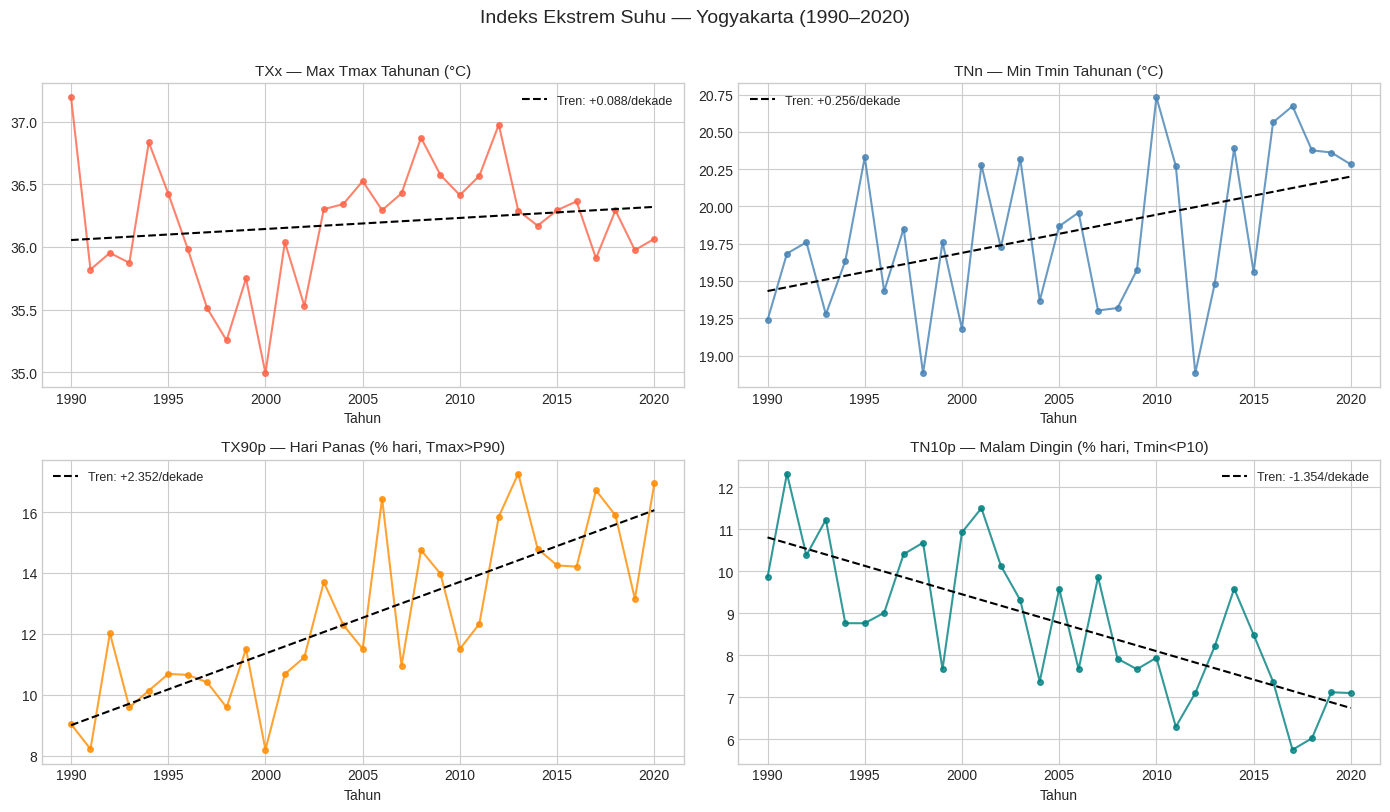
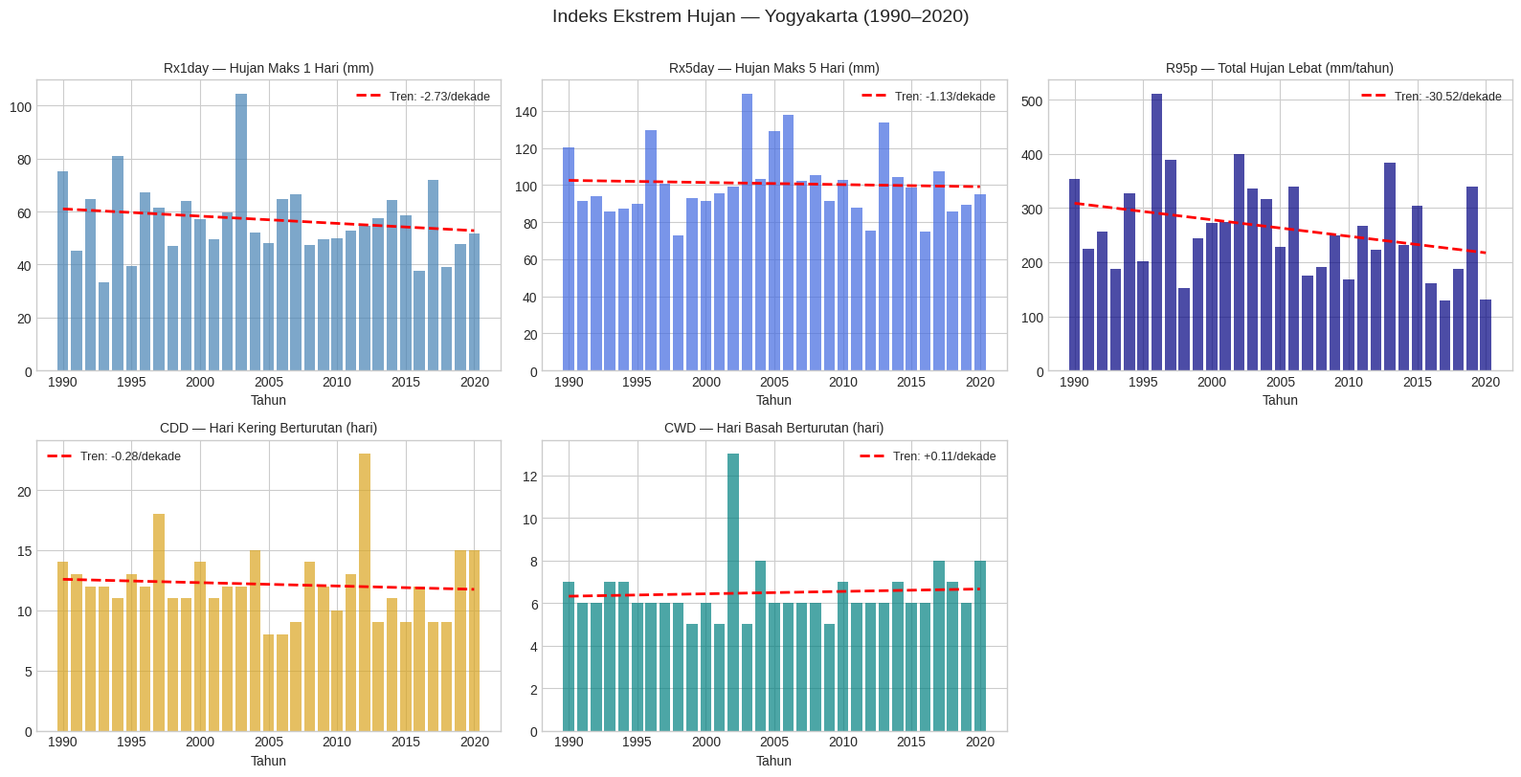
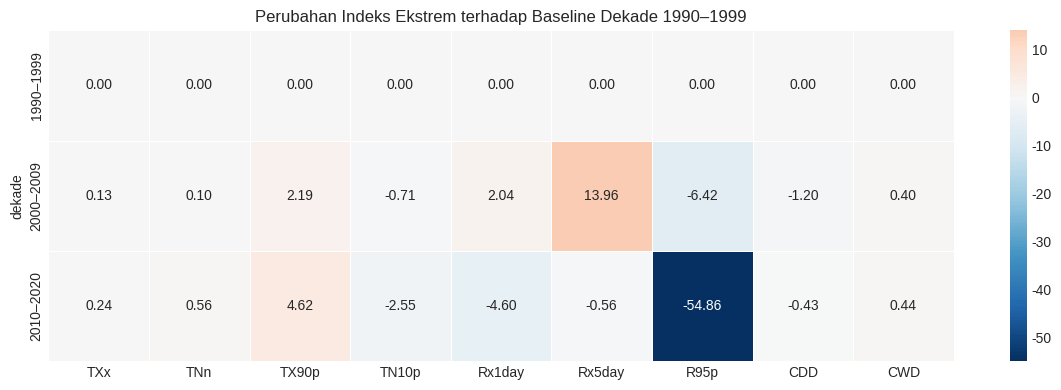

The matplotlib source for these figures, in order:
import numpy as np
import pandas as pd
import matplotlib.pyplot as plt
import seaborn as sns
import warnings
warnings.filterwarnings('ignore')

plt.style.use('seaborn-v0_8-whitegrid')
sns.set_palette('husl')
np.random.seed(42)

print('✅ Library berhasil diimport')

# ============================================================
# GENERATE DATA HARIAN YOGYAKARTA (1990–2020)
# ============================================================
dates = pd.date_range('1990-01-01', '2020-12-31', freq='D')
n = len(dates)
doy = dates.day_of_year
year_frac = (dates.year - 1990) / 30  # 0 = 1990, 1 = 2020

# Siklus musiman
base_temp = 27.5 + 2.0 * np.sin(2 * np.pi * (doy - 80) / 365)

# Tren pemanasan ringan (~0.2°C per dekade)
trend = 0.02 * year_frac * 30

df = pd.DataFrame({
    'date': dates,
    'tmax': base_temp + 3.5 + trend + np.random.normal(0, 1.2, n),
    'tmin': base_temp - 3.5 + trend * 0.8 + np.random.normal(0, 1.0, n),
})

# Curah hujan: lebih banyak di musim hujan (Nov–Apr)
base_rain = 7.0 - 5.5 * np.sin(2 * np.pi * (doy - 10) / 365)
base_rain = np.clip(base_rain, 0.5, None)
raw_rain = np.random.exponential(base_rain)
# ~50% hari kering
dry_mask = np.random.random(n) < 0.50
raw_rain[dry_mask] = 0.0
df['hujan'] = raw_rain

print(f'Jumlah data : {n:,} hari ({dates[0].date()} s/d {dates[-1].date()})')
print(f'\nStatistik:')
print(df[['tmax','tmin','hujan']].describe().round(2))

# ============================================================
# THRESHOLD: hitung dari baseline 1990–2000
# ============================================================
baseline = df[df['date'].dt.year <= 2000]
tx90_threshold = baseline['tmax'].quantile(0.90)
tn10_threshold = baseline['tmin'].quantile(0.10)

print(f'Threshold TX90p (persentil 90 Tmax baseline): {tx90_threshold:.2f} °C')
print(f'Threshold TN10p (persentil 10 Tmin baseline): {tn10_threshold:.2f} °C')

# ============================================================
# HITUNG INDEKS SUHU TAHUNAN
# ============================================================
df['year'] = df['date'].dt.year

idx_suhu = df.groupby('year').agg(
    TXx  = ('tmax', 'max'),
    TNn  = ('tmin', 'min'),
    TX90p = ('tmax', lambda x: (x > tx90_threshold).mean() * 100),
    TN10p = ('tmin', lambda x: (x < tn10_threshold).mean() * 100),
).reset_index()

print('📊 Indeks Suhu Tahunan (5 baris pertama):')
print(idx_suhu.head().round(2))

# ============================================================
# PLOT INDEKS SUHU
# ============================================================
fig, axes = plt.subplots(2, 2, figsize=(14, 8))
axes = axes.flatten()

indeks_suhu_info = [
    ('TXx',   'TXx — Max Tmax Tahunan (°C)',              'tomato'),
    ('TNn',   'TNn — Min Tmin Tahunan (°C)',              'steelblue'),
    ('TX90p', 'TX90p — Hari Panas (% hari, Tmax>P90)',   'darkorange'),
    ('TN10p', 'TN10p — Malam Dingin (% hari, Tmin<P10)', 'teal'),
]

for ax, (col, title, color) in zip(axes, indeks_suhu_info):
    ax.plot(idx_suhu['year'], idx_suhu[col], 'o-', lw=1.5, ms=4, color=color, alpha=0.8)
    # Tren linear
    z = np.polyfit(idx_suhu['year'], idx_suhu[col], 1)
    p = np.poly1d(z)
    ax.plot(idx_suhu['year'], p(idx_suhu['year']), '--', color='black', lw=1.5,
            label=f'Tren: {z[0]*10:+.3f}/dekade')
    ax.set_title(title, fontsize=11)
    ax.set_xlabel('Tahun')
    ax.legend(fontsize=9)

plt.suptitle('Indeks Ekstrem Suhu — Yogyakarta (1990–2020)', fontsize=14, y=1.01)
plt.tight_layout()
plt.savefig('plot_indeks_suhu.png', dpi=120, bbox_inches='tight')
plt.show()
print('✅ Plot indeks suhu tersimpan')

# ============================================================
# THRESHOLD HUJAN: persentil 95 dari hari basah di baseline
# ============================================================
baseline_wet = baseline[baseline['hujan'] >= 1.0]['hujan']
r95_threshold = baseline_wet.quantile(0.95)
print(f'Threshold R95p (persentil 95 hari basah baseline): {r95_threshold:.2f} mm')

# ============================================================
# FUNGSI: Consecutive Dry/Wet Days
# ============================================================
def consecutive_days(series, condition_func):
    """Hitung run terpanjang yang memenuhi condition_func."""
    max_run = 0
    current_run = 0
    for val in series:
        if condition_func(val):
            current_run += 1
            max_run = max(max_run, current_run)
        else:
            current_run = 0
    return max_run

# ============================================================
# HITUNG Rx5day: rolling sum 5 hari, ambil max per tahun
# ============================================================
df['rx5_roll'] = df['hujan'].rolling(5, min_periods=5).sum()

# ============================================================
# HITUNG INDEKS HUJAN TAHUNAN
# ============================================================
records = []
for yr, grp in df.groupby('year'):
    rx1   = grp['hujan'].max()
    rx5   = grp['rx5_roll'].max()
    r95p  = grp[grp['hujan'] > r95_threshold]['hujan'].sum()
    cdd   = consecutive_days(grp['hujan'].values, lambda x: x < 1.0)
    cwd   = consecutive_days(grp['hujan'].values, lambda x: x >= 1.0)
    records.append({'year': yr, 'Rx1day': rx1, 'Rx5day': rx5,
                    'R95p': r95p, 'CDD': cdd, 'CWD': cwd})

idx_hujan = pd.DataFrame(records)

print('📊 Indeks Hujan Tahunan (5 baris pertama):')
print(idx_hujan.head().round(2))

# ============================================================
# PLOT INDEKS HUJAN
# ============================================================
fig, axes = plt.subplots(2, 3, figsize=(16, 8))
axes = axes.flatten()

indeks_hujan_info = [
    ('Rx1day', 'Rx1day — Hujan Maks 1 Hari (mm)',            'steelblue'),
    ('Rx5day', 'Rx5day — Hujan Maks 5 Hari (mm)',            'royalblue'),
    ('R95p',   'R95p — Total Hujan Lebat (mm/tahun)',         'navy'),
    ('CDD',    'CDD — Hari Kering Berturutan (hari)',         'goldenrod'),
    ('CWD',    'CWD — Hari Basah Berturutan (hari)',          'teal'),
]

for ax, (col, title, color) in zip(axes, indeks_hujan_info):
    ax.bar(idx_hujan['year'], idx_hujan[col], color=color, alpha=0.7)
    # Tren linear
    z = np.polyfit(idx_hujan['year'], idx_hujan[col], 1)
    p = np.poly1d(z)
    ax.plot(idx_hujan['year'], p(idx_hujan['year']), 'r--', lw=2,
            label=f'Tren: {z[0]*10:+.2f}/dekade')
    ax.set_title(title, fontsize=10)
    ax.set_xlabel('Tahun')
    ax.legend(fontsize=9)

axes[5].set_visible(False)
plt.suptitle('Indeks Ekstrem Hujan — Yogyakarta (1990–2020)', fontsize=14, y=1.01)
plt.tight_layout()
plt.savefig('plot_indeks_hujan.png', dpi=120, bbox_inches='tight')
plt.show()
print('✅ Plot indeks hujan tersimpan')

# ============================================================
# RATA-RATA INDEKS PER DEKADE
# ============================================================
def dekade(year):
    if year <= 1999: return '1990–1999'
    elif year <= 2009: return '2000–2009'
    else: return '2010–2020'

idx_all = idx_suhu.merge(idx_hujan, on='year')
idx_all['dekade'] = idx_all['year'].apply(dekade)

perbandingan = idx_all.groupby('dekade')[['TXx','TNn','TX90p','TN10p',
                                          'Rx1day','Rx5day','R95p','CDD','CWD']].mean()

print('📊 Rata-rata Indeks per Dekade:')
print(perbandingan.round(2).to_string())

# ============================================================
# HEATMAP PERUBAHAN INDEKS
# ============================================================
# Hitung perubahan relatif terhadap dekade pertama
delta = perbandingan.subtract(perbandingan.iloc[0])

fig, ax = plt.subplots(figsize=(12, 4))
sns.heatmap(delta, annot=True, fmt='.2f', cmap='RdBu_r', center=0,
            linewidths=0.5, ax=ax)
ax.set_title('Perubahan Indeks Ekstrem terhadap Baseline Dekade 1990–1999', fontsize=12)
plt.tight_layout()
plt.savefig('plot_heatmap_indeks.png', dpi=120, bbox_inches='tight')
plt.show()
print('✅ Heatmap indeks tersimpan')

# ============================================================
# RINGKASAN TREN SEMUA INDEKS
# ============================================================
print('=' * 60)
print('  RINGKASAN TREN INDEKS EKSTREM — YOGYAKARTA (1990–2020)')
print('=' * 60)
print()
print('  INDEKS SUHU:')
for col in ['TXx', 'TNn', 'TX90p', 'TN10p']:
    z = np.polyfit(idx_suhu['year'], idx_suhu[col], 1)
    unit = '°C/dekade' if col in ['TXx','TNn'] else '%/dekade'
    print(f'    {col:<8}: {z[0]*10:+.3f} {unit}')
print()
print('  INDEKS HUJAN:')
for col in ['Rx1day', 'Rx5day', 'R95p', 'CDD', 'CWD']:
    z = np.polyfit(idx_hujan['year'], idx_hujan[col], 1)
    unit = 'mm/dekade' if col in ['Rx1day','Rx5day','R95p'] else 'hari/dekade'
    print(f'    {col:<8}: {z[0]*10:+.3f} {unit}')
print()
print('  Catatan: Tren positif = meningkat, negatif = menurun')
print('=' * 60)

# Export
idx_all.to_csv('indeks_ekstrem_tahunan.csv', index=False)
print('\n✅ Data tersimpan: indeks_ekstrem_tahunan.csv')
